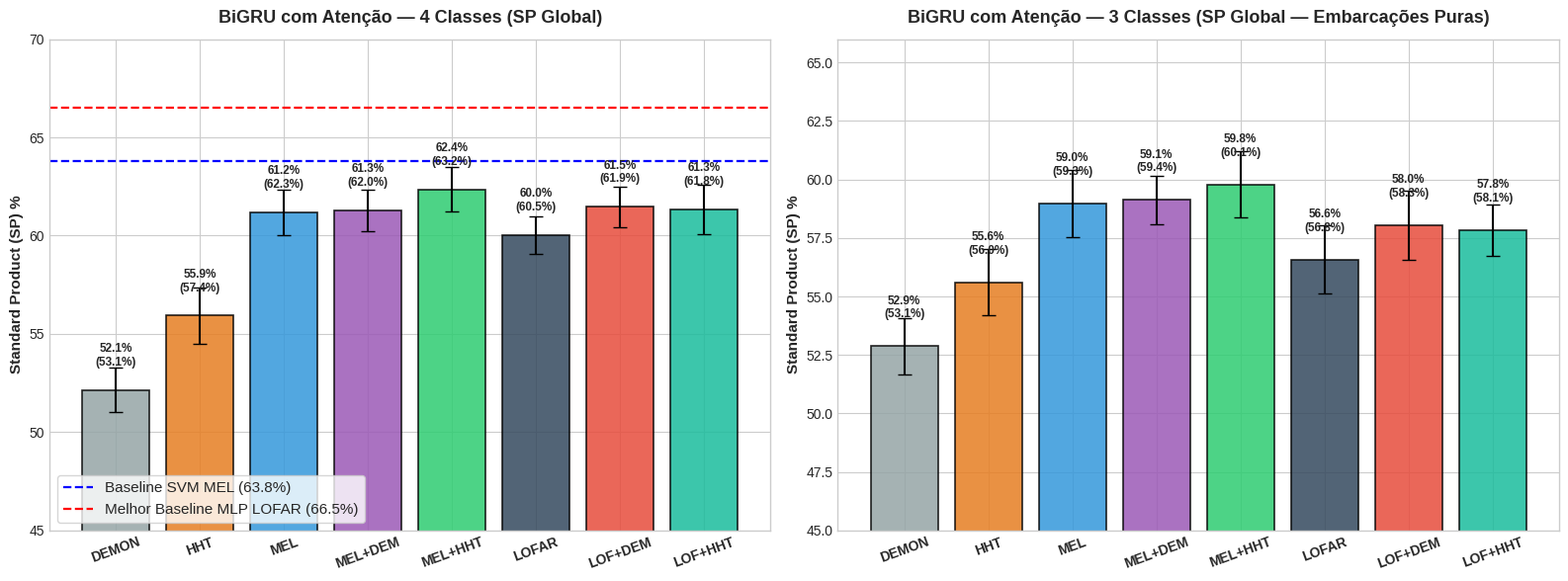
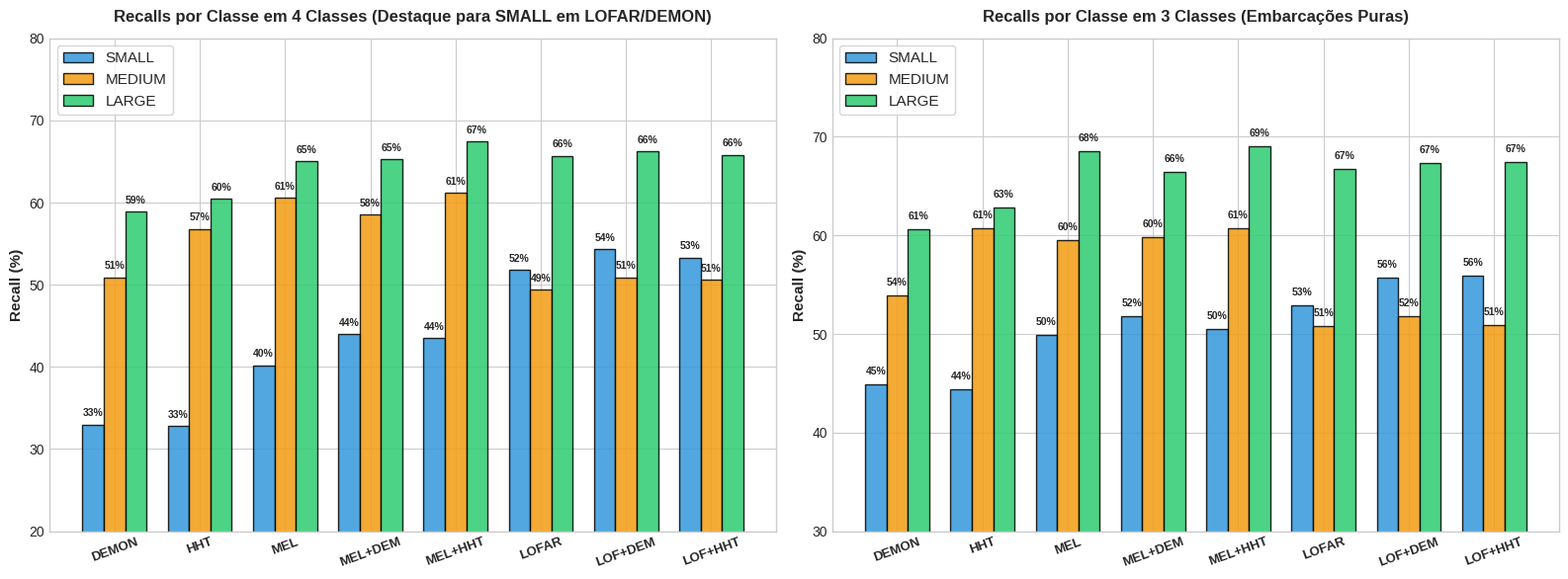

Recreate these plots in Python, in order.
import os
import sys
import numpy as np
import pandas as pd
import matplotlib.pyplot as plt
try:
    from IPython.display import display, HTML
except ImportError:
    display = print

# Configuração de estilo visual acadêmico premium
plt.style.use('seaborn-v0_8-whitegrid' if 'seaborn-v0_8-whitegrid' in plt.style.available else 'default')
plt.rcParams.update({
    'font.family': 'sans-serif',
    'font.size': 11,
    'axes.labelsize': 12,
    'axes.titlesize': 13,
    'xtick.labelsize': 10,
    'ytick.labelsize': 10,
    'figure.titlesize': 15,
    'figure.dpi': 120
})

print('Ambiente configurado com sucesso! Bibliotecas e parâmetros carregados.')

dados_bigru = [
    # 4 Classes - BiGRU
    {'Escopo': '4 Classes', 'Modelo': 'BiGRU + Atenção', 'Representacao': 'DEMON', 'Dim': 253, 'SP (%)': 52.15, 'SP_std': 1.13, 'Bal Acc (%)': 53.15, 'Rec SMALL (%)': 33.0, 'Rec MED (%)': 50.9, 'Rec LARGE (%)': 58.9, 'Rec BG (%)': 69.8},
    {'Escopo': '4 Classes', 'Modelo': 'BiGRU + Atenção', 'Representacao': 'HHT', 'Dim': 256, 'SP (%)': 55.93, 'SP_std': 1.43, 'Bal Acc (%)': 57.38, 'Rec SMALL (%)': 32.8, 'Rec MED (%)': 56.8, 'Rec LARGE (%)': 60.5, 'Rec BG (%)': 79.5},
    {'Escopo': '4 Classes', 'Modelo': 'BiGRU + Atenção', 'Representacao': 'MEL', 'Dim': 256, 'SP (%)': 61.19, 'SP_std': 1.17, 'Bal Acc (%)': 62.27, 'Rec SMALL (%)': 40.2, 'Rec MED (%)': 60.6, 'Rec LARGE (%)': 65.0, 'Rec BG (%)': 83.3},
    {'Escopo': '4 Classes', 'Modelo': 'BiGRU + Atenção', 'Representacao': 'FUSÃO MEL + DEMON', 'Dim': 509, 'SP (%)': 61.29, 'SP_std': 1.05, 'Bal Acc (%)': 62.04, 'Rec SMALL (%)': 44.0, 'Rec MED (%)': 58.5, 'Rec LARGE (%)': 65.3, 'Rec BG (%)': 80.4},
    {'Escopo': '4 Classes', 'Modelo': 'BiGRU + Atenção', 'Representacao': 'FUSÃO MEL + HHT', 'Dim': 512, 'SP (%)': 62.35, 'SP_std': 1.14, 'Bal Acc (%)': 63.17, 'Rec SMALL (%)': 43.5, 'Rec MED (%)': 61.2, 'Rec LARGE (%)': 67.4, 'Rec BG (%)': 80.6},
    {'Escopo': '4 Classes', 'Modelo': 'BiGRU + Atenção', 'Representacao': 'LOFAR', 'Dim': 1024, 'SP (%)': 60.03, 'SP_std': 0.96, 'Bal Acc (%)': 60.55, 'Rec SMALL (%)': 51.8, 'Rec MED (%)': 49.4, 'Rec LARGE (%)': 65.7, 'Rec BG (%)': 75.2},
    {'Escopo': '4 Classes', 'Modelo': 'BiGRU + Atenção', 'Representacao': 'FUSÃO LOFAR + DEMON', 'Dim': 1277, 'SP (%)': 61.47, 'SP_std': 1.03, 'Bal Acc (%)': 61.91, 'Rec SMALL (%)': 54.3, 'Rec MED (%)': 50.9, 'Rec LARGE (%)': 66.2, 'Rec BG (%)': 76.3},
    {'Escopo': '4 Classes', 'Modelo': 'BiGRU + Atenção', 'Representacao': 'FUSÃO LOFAR + HHT', 'Dim': 1280, 'SP (%)': 61.33, 'SP_std': 1.28, 'Bal Acc (%)': 61.82, 'Rec SMALL (%)': 53.3, 'Rec MED (%)': 50.6, 'Rec LARGE (%)': 65.8, 'Rec BG (%)': 77.6},
    # 3 Classes - BiGRU
    {'Escopo': '3 Classes', 'Modelo': 'BiGRU + Atenção', 'Representacao': 'DEMON', 'Dim': 253, 'SP (%)': 52.87, 'SP_std': 1.19, 'Bal Acc (%)': 53.14, 'Rec SMALL (%)': 44.9, 'Rec MED (%)': 53.9, 'Rec LARGE (%)': 60.6, 'Rec BG (%)': np.nan},
    {'Escopo': '3 Classes', 'Modelo': 'BiGRU + Atenção', 'Representacao': 'HHT', 'Dim': 256, 'SP (%)': 55.61, 'SP_std': 1.43, 'Bal Acc (%)': 55.99, 'Rec SMALL (%)': 44.4, 'Rec MED (%)': 60.7, 'Rec LARGE (%)': 62.8, 'Rec BG (%)': np.nan},
    {'Escopo': '3 Classes', 'Modelo': 'BiGRU + Atenção', 'Representacao': 'MEL', 'Dim': 256, 'SP (%)': 58.97, 'SP_std': 1.42, 'Bal Acc (%)': 59.29, 'Rec SMALL (%)': 49.9, 'Rec MED (%)': 59.5, 'Rec LARGE (%)': 68.5, 'Rec BG (%)': np.nan},
    {'Escopo': '3 Classes', 'Modelo': 'BiGRU + Atenção', 'Representacao': 'FUSÃO MEL + DEMON', 'Dim': 509, 'SP (%)': 59.12, 'SP_std': 1.05, 'Bal Acc (%)': 59.35, 'Rec SMALL (%)': 51.8, 'Rec MED (%)': 59.8, 'Rec LARGE (%)': 66.4, 'Rec BG (%)': np.nan},
    {'Escopo': '3 Classes', 'Modelo': 'BiGRU + Atenção', 'Representacao': 'FUSÃO MEL + HHT', 'Dim': 512, 'SP (%)': 59.79, 'SP_std': 1.43, 'Bal Acc (%)': 60.06, 'Rec SMALL (%)': 50.5, 'Rec MED (%)': 60.7, 'Rec LARGE (%)': 69.0, 'Rec BG (%)': np.nan},
    {'Escopo': '3 Classes', 'Modelo': 'BiGRU + Atenção', 'Representacao': 'LOFAR', 'Dim': 1024, 'SP (%)': 56.58, 'SP_std': 1.46, 'Bal Acc (%)': 56.81, 'Rec SMALL (%)': 52.9, 'Rec MED (%)': 50.8, 'Rec LARGE (%)': 66.7, 'Rec BG (%)': np.nan},
    {'Escopo': '3 Classes', 'Modelo': 'BiGRU + Atenção', 'Representacao': 'FUSÃO LOFAR + DEMON', 'Dim': 1277, 'SP (%)': 58.04, 'SP_std': 1.47, 'Bal Acc (%)': 58.26, 'Rec SMALL (%)': 55.7, 'Rec MED (%)': 51.8, 'Rec LARGE (%)': 67.3, 'Rec BG (%)': np.nan},
    {'Escopo': '3 Classes', 'Modelo': 'BiGRU + Atenção', 'Representacao': 'FUSÃO LOFAR + HHT', 'Dim': 1280, 'SP (%)': 57.83, 'SP_std': 1.08, 'Bal Acc (%)': 58.06, 'Rec SMALL (%)': 55.9, 'Rec MED (%)': 50.9, 'Rec LARGE (%)': 67.4, 'Rec BG (%)': np.nan},
    # Baselines Externos (Artigo Silva et al. e Relatório de Referência)
    {'Escopo': '4 Classes', 'Modelo': 'MLP (Silva et al., 2025)', 'Representacao': 'LOFAR', 'Dim': 1024, 'SP (%)': 66.51, 'SP_std': 1.39, 'Bal Acc (%)': 67.48, 'Rec SMALL (%)': 46.6, 'Rec MED (%)': 62.1, 'Rec LARGE (%)': 75.8, 'Rec BG (%)': 85.4},
    {'Escopo': '4 Classes', 'Modelo': 'SVM Nyström (m=4000)', 'Representacao': 'MEL', 'Dim': 256, 'SP (%)': 63.80, 'SP_std': 1.12, 'Bal Acc (%)': 64.58, 'Rec SMALL (%)': 50.9, 'Rec MED (%)': 54.1, 'Rec LARGE (%)': 75.4, 'Rec BG (%)': 77.9},
    {'Escopo': '4 Classes', 'Modelo': 'CRNN 2D (LOFAR)', 'Representacao': 'LOFAR', 'Dim': 1024, 'SP (%)': 60.47, 'SP_std': 2.05, 'Bal Acc (%)': 61.93, 'Rec SMALL (%)': 36.2, 'Rec MED (%)': 63.0, 'Rec LARGE (%)': 59.4, 'Rec BG (%)': 79.1},
]

df_results = pd.DataFrame(dados_bigru)
display(df_results[['Escopo', 'Modelo', 'Representacao', 'Dim', 'SP (%)', 'SP_std', 'Bal Acc (%)', 'Rec SMALL (%)', 'Rec MED (%)', 'Rec LARGE (%)', 'Rec BG (%)']])

df_4c = df_results[(df_results['Escopo'] == '4 Classes') & (df_results['Modelo'] == 'BiGRU + Atenção')]
df_3c = df_results[(df_results['Escopo'] == '3 Classes') & (df_results['Modelo'] == 'BiGRU + Atenção')]

reps_labels = ['DEMON', 'HHT', 'MEL', 'MEL+DEM', 'MEL+HHT', 'LOFAR', 'LOF+DEM', 'LOF+HHT']
colors = ['#95a5a6', '#e67e22', '#3498db', '#9b59b6', '#2ecc71', '#34495e', '#e74c3c', '#1abc9c']

fig, (ax1, ax2) = plt.subplots(1, 2, figsize=(16, 6))

# 4 Classes
bars1 = ax1.bar(np.arange(len(reps_labels)), df_4c['SP (%)'], yerr=df_4c['SP_std'], capsize=5, color=colors, alpha=0.85, edgecolor='black', lw=1.2)
ax1.axhline(63.80, color='blue', linestyle='--', label='Baseline SVM MEL (63.8%)', lw=1.6)
ax1.axhline(66.51, color='red', linestyle='--', label='Melhor Baseline MLP LOFAR (66.5%)', lw=1.6)
ax1.set_title("BiGRU com Atenção — 4 Classes (SP Global)", fontsize=13, fontweight='bold', pad=12)
ax1.set_ylabel("Standard Product (SP) %", fontsize=11, fontweight='bold')
ax1.set_xticks(np.arange(len(reps_labels)))
ax1.set_xticklabels(reps_labels, fontsize=10, fontweight='bold', rotation=20)
ax1.set_ylim(45, 70)
ax1.legend(loc='lower left', frameon=True)
for bar, sp, ba in zip(bars1, df_4c['SP (%)'], df_4c['Bal Acc (%)']):
    ax1.text(bar.get_x() + bar.get_width()/2, bar.get_height() + 1.1, f"{sp:.1f}%\n({ba:.1f}%)", 
             ha='center', va='bottom', fontsize=8.5, fontweight='bold')

# 3 Classes
bars2 = ax2.bar(np.arange(len(reps_labels)), df_3c['SP (%)'], yerr=df_3c['SP_std'], capsize=5, color=colors, alpha=0.85, edgecolor='black', lw=1.2)
ax2.set_title("BiGRU com Atenção — 3 Classes (SP Global — Embarcações Puras)", fontsize=13, fontweight='bold', pad=12)
ax2.set_ylabel("Standard Product (SP) %", fontsize=11, fontweight='bold')
ax2.set_xticks(np.arange(len(reps_labels)))
ax2.set_xticklabels(reps_labels, fontsize=10, fontweight='bold', rotation=20)
ax2.set_ylim(45, 66)
for bar, sp, ba in zip(bars2, df_3c['SP (%)'], df_3c['Bal Acc (%)']):
    ax2.text(bar.get_x() + bar.get_width()/2, bar.get_height() + 1.1, f"{sp:.1f}%\n({ba:.1f}%)", 
             ha='center', va='bottom', fontsize=8.5, fontweight='bold')

plt.tight_layout()
plt.show()

fig, (ax1, ax2) = plt.subplots(1, 2, figsize=(16, 6))
w = 0.25
x = np.arange(len(reps_labels))

# 4 Classes
ax1.bar(x - w, df_4c['Rec SMALL (%)'], width=w, label='SMALL', color='#3498db', edgecolor='black', alpha=0.85)
ax1.bar(x, df_4c['Rec MED (%)'], width=w, label='MEDIUM', color='#f39c12', edgecolor='black', alpha=0.85)
ax1.bar(x + w, df_4c['Rec LARGE (%)'], width=w, label='LARGE', color='#2ecc71', edgecolor='black', alpha=0.85)
ax1.set_title("Recalls por Classe em 4 Classes (Destaque para SMALL em LOFAR/DEMON)", fontsize=12, fontweight='bold', pad=12)
ax1.set_ylabel("Recall (%)", fontsize=11, fontweight='bold')
ax1.set_xticks(x)
ax1.set_xticklabels(reps_labels, fontsize=9.5, fontweight='bold', rotation=20)
ax1.set_ylim(20, 80)
ax1.legend(loc='upper left', frameon=True)
for i in range(len(reps_labels)):
    ax1.text(x[i] - w, df_4c['Rec SMALL (%)'].iloc[i] + 1, f"{df_4c['Rec SMALL (%)'].iloc[i]:.0f}%", ha='center', fontsize=7.5, fontweight='bold')
    ax1.text(x[i], df_4c['Rec MED (%)'].iloc[i] + 1, f"{df_4c['Rec MED (%)'].iloc[i]:.0f}%", ha='center', fontsize=7.5, fontweight='bold')
    ax1.text(x[i] + w, df_4c['Rec LARGE (%)'].iloc[i] + 1, f"{df_4c['Rec LARGE (%)'].iloc[i]:.0f}%", ha='center', fontsize=7.5, fontweight='bold')

# 3 Classes
ax2.bar(x - w, df_3c['Rec SMALL (%)'], width=w, label='SMALL', color='#3498db', edgecolor='black', alpha=0.85)
ax2.bar(x, df_3c['Rec MED (%)'], width=w, label='MEDIUM', color='#f39c12', edgecolor='black', alpha=0.85)
ax2.bar(x + w, df_3c['Rec LARGE (%)'], width=w, label='LARGE', color='#2ecc71', edgecolor='black', alpha=0.85)
ax2.set_title("Recalls por Classe em 3 Classes (Embarcações Puras)", fontsize=12, fontweight='bold', pad=12)
ax2.set_ylabel("Recall (%)", fontsize=11, fontweight='bold')
ax2.set_xticks(x)
ax2.set_xticklabels(reps_labels, fontsize=9.5, fontweight='bold', rotation=20)
ax2.set_ylim(30, 80)
ax2.legend(loc='upper left', frameon=True)
for i in range(len(reps_labels)):
    ax2.text(x[i] - w, df_3c['Rec SMALL (%)'].iloc[i] + 1, f"{df_3c['Rec SMALL (%)'].iloc[i]:.0f}%", ha='center', fontsize=7.5, fontweight='bold')
    ax2.text(x[i], df_3c['Rec MED (%)'].iloc[i] + 1, f"{df_3c['Rec MED (%)'].iloc[i]:.0f}%", ha='center', fontsize=7.5, fontweight='bold')
    ax2.text(x[i] + w, df_3c['Rec LARGE (%)'].iloc[i] + 1, f"{df_3c['Rec LARGE (%)'].iloc[i]:.0f}%", ha='center', fontsize=7.5, fontweight='bold')

plt.tight_layout()
plt.show()
